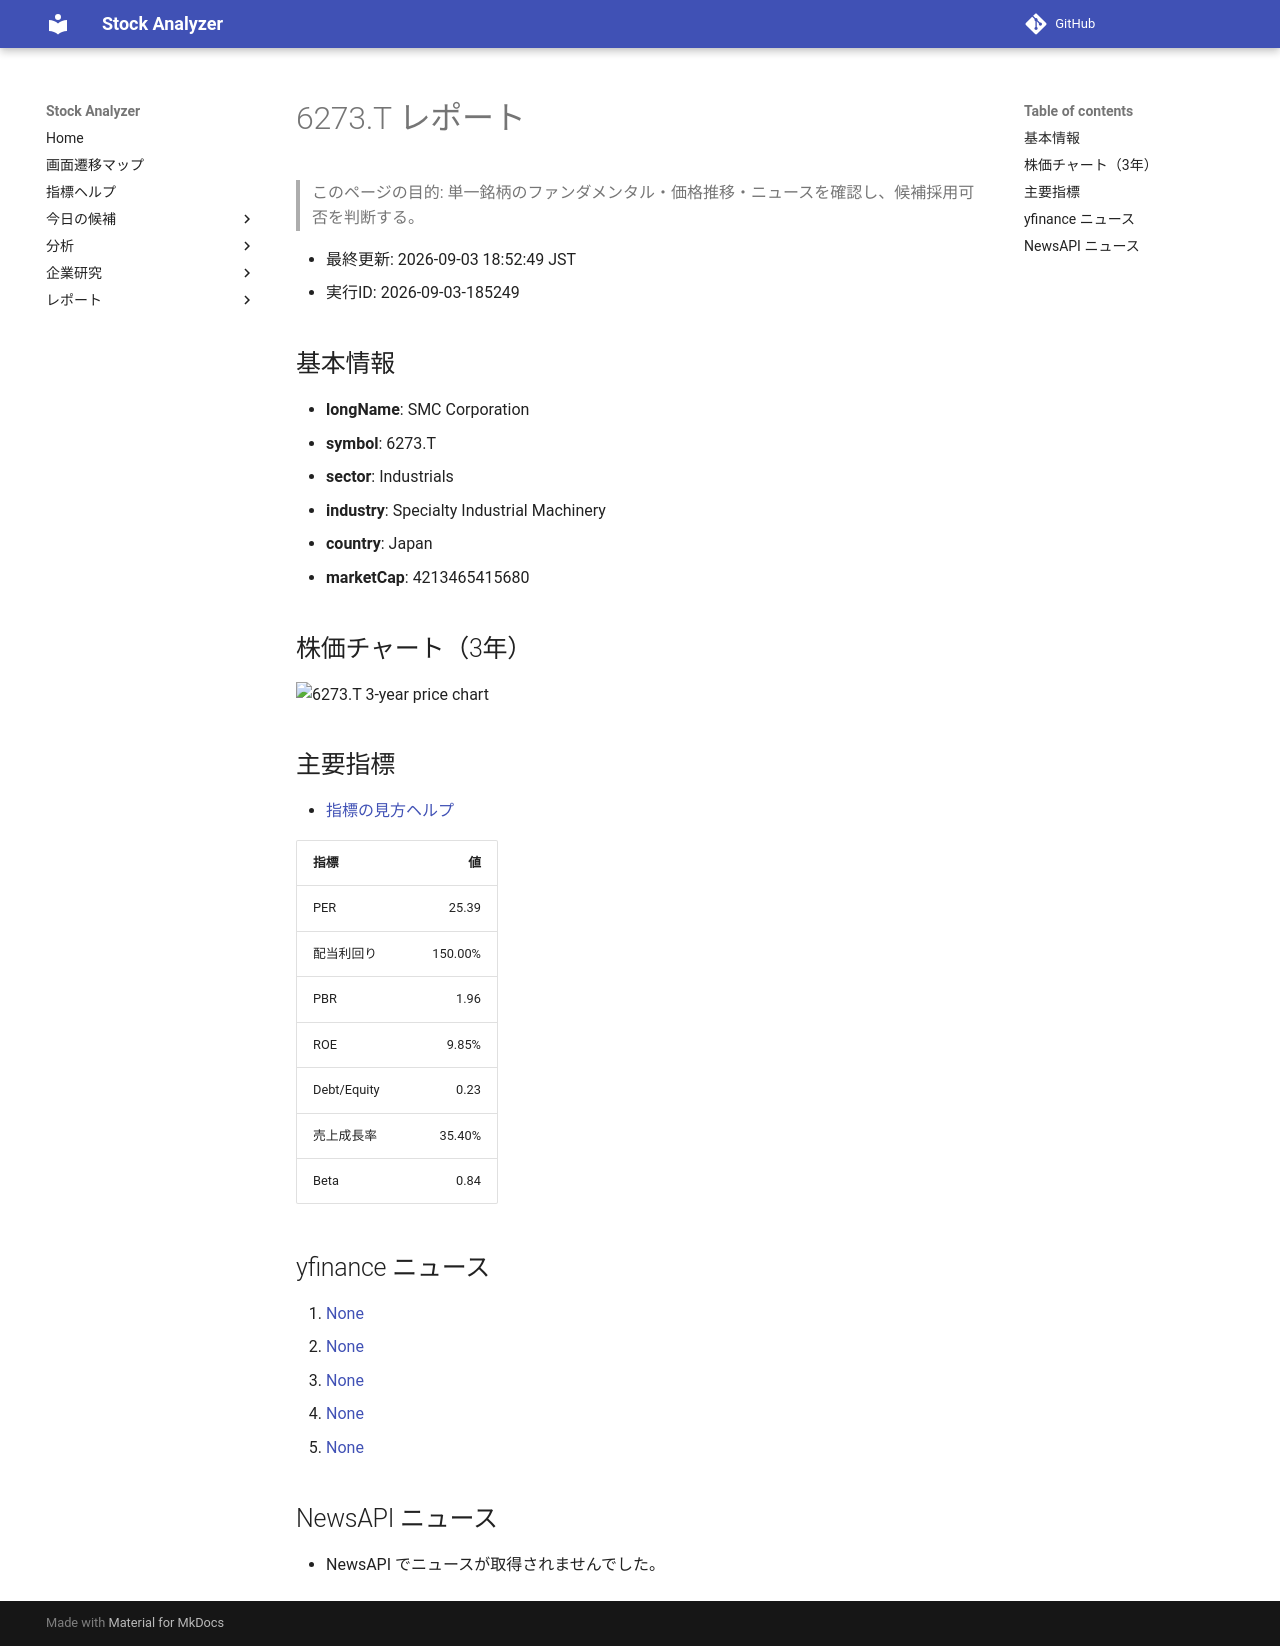

repository: Yumi-note/Making-APP · page: stocks/2026-09-03/185249/6273_T/index.html · generator: mkdocs

# 6273.T レポート

> このページの目的: 単一銘柄のファンダメンタル・価格推移・ニュースを確認し、候補採用可否を判断する。

- 最終更新: 2026-09-03 18:52:49 JST
- 実行ID: 2026-09-03-185249

## 基本情報

- **longName**: SMC Corporation
- **symbol**: 6273.T
- **sector**: Industrials
- **industry**: Specialty Industrial Machinery
- **country**: Japan
- **marketCap**: 4213465415680

## 株価チャート（3年）

![6273.T 3-year price chart](6273_T_3y.png)

## 主要指標

- [指標の見方ヘルプ](../../../../indicators.md)

| 指標 | 値 |
|---|---:|
| PER | 25.39 |
| 配当利回り | 150.00% |
| PBR | 1.96 |
| ROE | 9.85% |
| Debt/Equity | 0.23 |
| 売上成長率 | 35.40% |
| Beta | 0.84 |

## yfinance ニュース

1. [None](None)
2. [None](None)
3. [None](None)
4. [None](None)
5. [None](None)

## NewsAPI ニュース

- NewsAPI でニュースが取得されませんでした。
